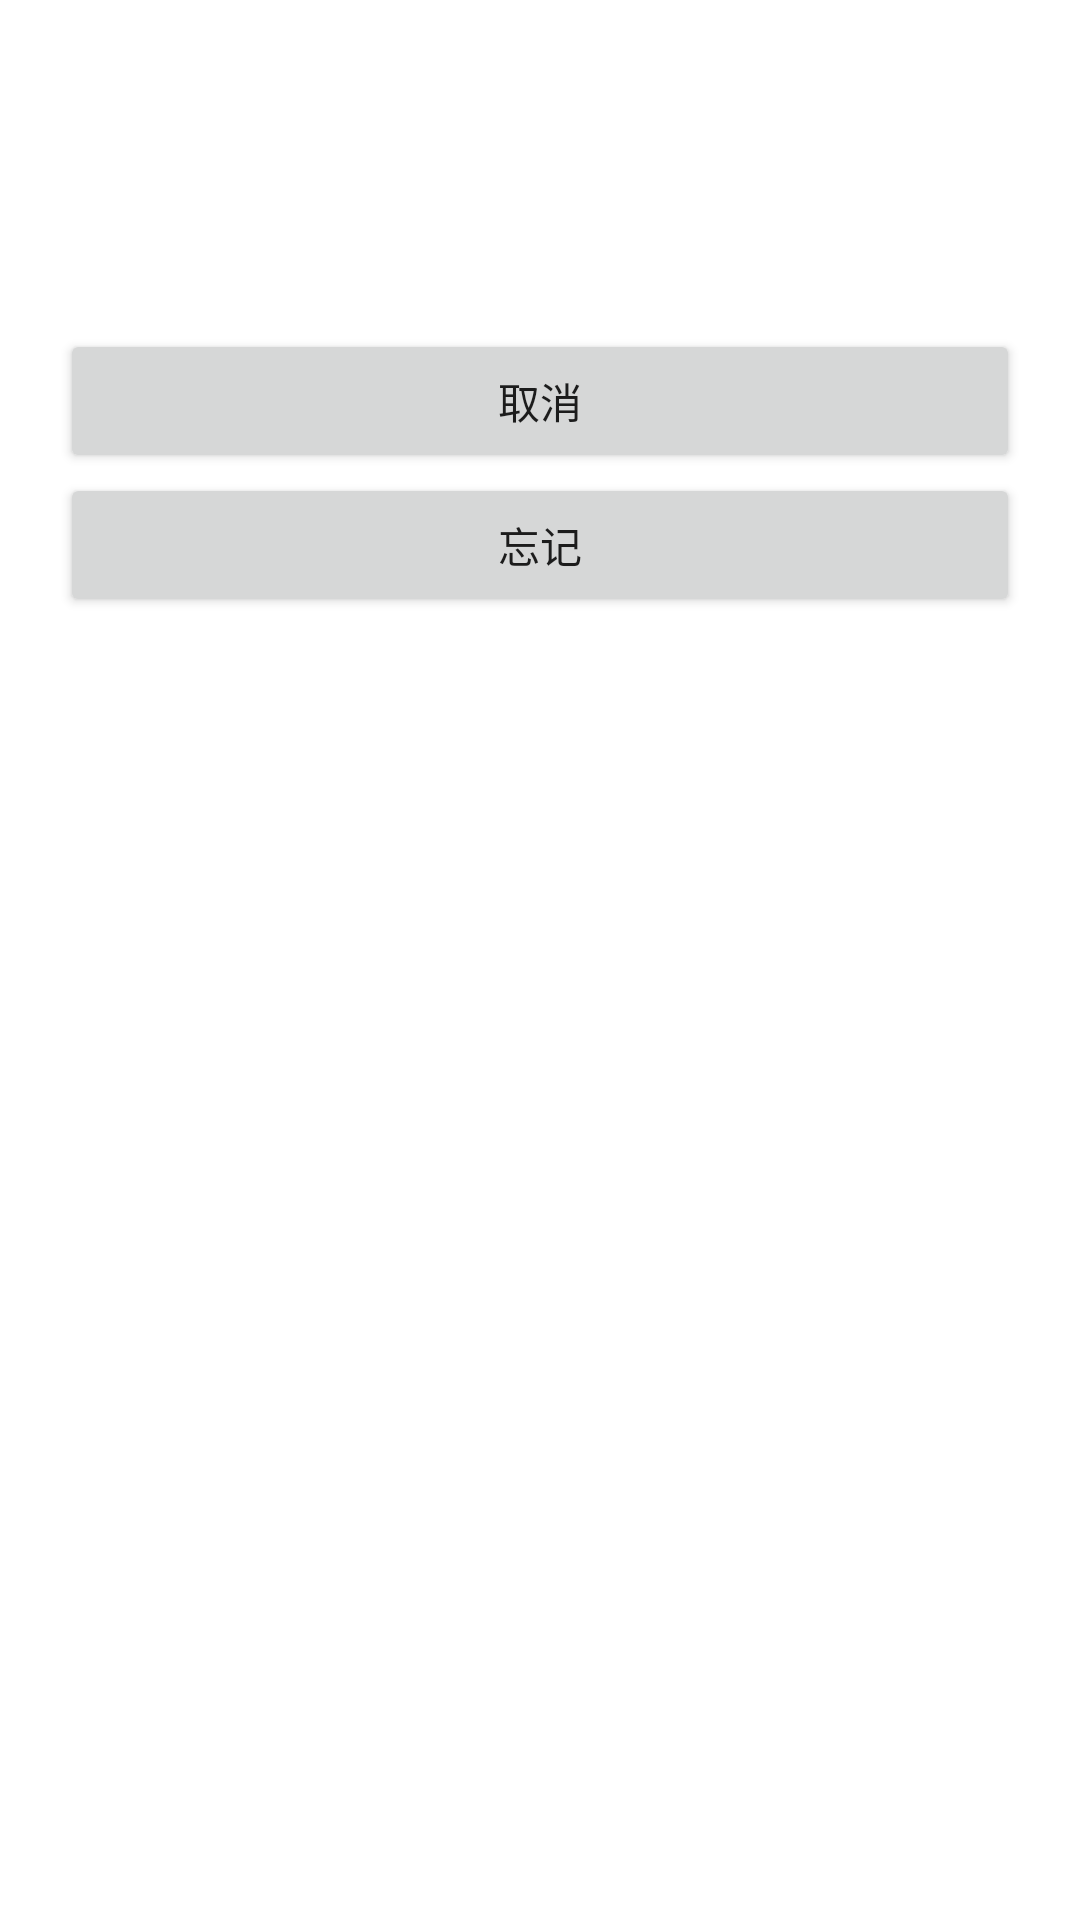

This screen was rendered from an Android layout file. Write that file and the resources it references.
<!-- AndroidManifest.xml: application theme Theme.CastDemo -->
<!-- res/layout/popup_input_dialog.xml -->
<?xml version="1.0" encoding="utf-8"?>
<LinearLayout xmlns:android="http://schemas.android.com/apk/res/android"
    android:layout_width="300dp"
    android:layout_height="wrap_content"
    android:background="@color/_xpopup_content_color"
    android:orientation="vertical">


    <TextView
        android:id="@+id/tv_title"
        android:layout_width="match_parent"
        android:layout_height="wrap_content"
        android:layout_marginTop="20dp"
        android:gravity="center"
        android:textColor="@color/white"
        android:text="提示" />

    <TextView
        android:id="@+id/tv_content"
        android:layout_width="match_parent"
        android:layout_height="wrap_content"
        android:textColor="@color/white"
        android:layout_marginTop="20dp" />

    <Button
        android:id="@+id/bt_cancel"
        android:layout_width="match_parent"
        android:layout_height="wrap_content"
        android:layout_marginStart="20dp"
        android:layout_marginTop="30dp"
        android:layout_marginEnd="20dp"
        android:text="取消" />

    <Button
        android:id="@+id/bt_forget"
        android:layout_width="match_parent"
        android:layout_height="wrap_content"
        android:layout_marginStart="20dp"
        android:layout_marginEnd="20dp"
        android:layout_marginBottom="20dp"
        android:text="忘记" />
</LinearLayout>
<!-- resources referenced by this layout -->
<resources>
  <style name="Theme.CastDemo" parent="Theme.MaterialComponents.DayNight.DarkActionBar">
          
          <item name="colorPrimary">@color/purple_500</item>
          <item name="colorPrimaryVariant">@color/purple_700</item>
          <item name="colorOnPrimary">@color/white</item>
          
          <item name="colorSecondary">@color/teal_200</item>
          <item name="colorSecondaryVariant">@color/teal_700</item>
          <item name="colorOnSecondary">@color/black</item>
          
          <item name="android:statusBarColor" tools:targetApi="l">?attr/colorPrimaryVariant</item>
          
      </style>
  <!-- not gathered from this repository: default colours our renderer supplied (Android Studio template values) -->
  <color name="purple_500">#FF6200EE</color>
  <color name="purple_700">#FF3700B3</color>
  <color name="teal_200">#FF03DAC5</color>
  <color name="teal_700">#FF018786</color>
  <color name="black">#FF000000</color>
  <color name="white">#FFFFFFFF</color>
</resources>
